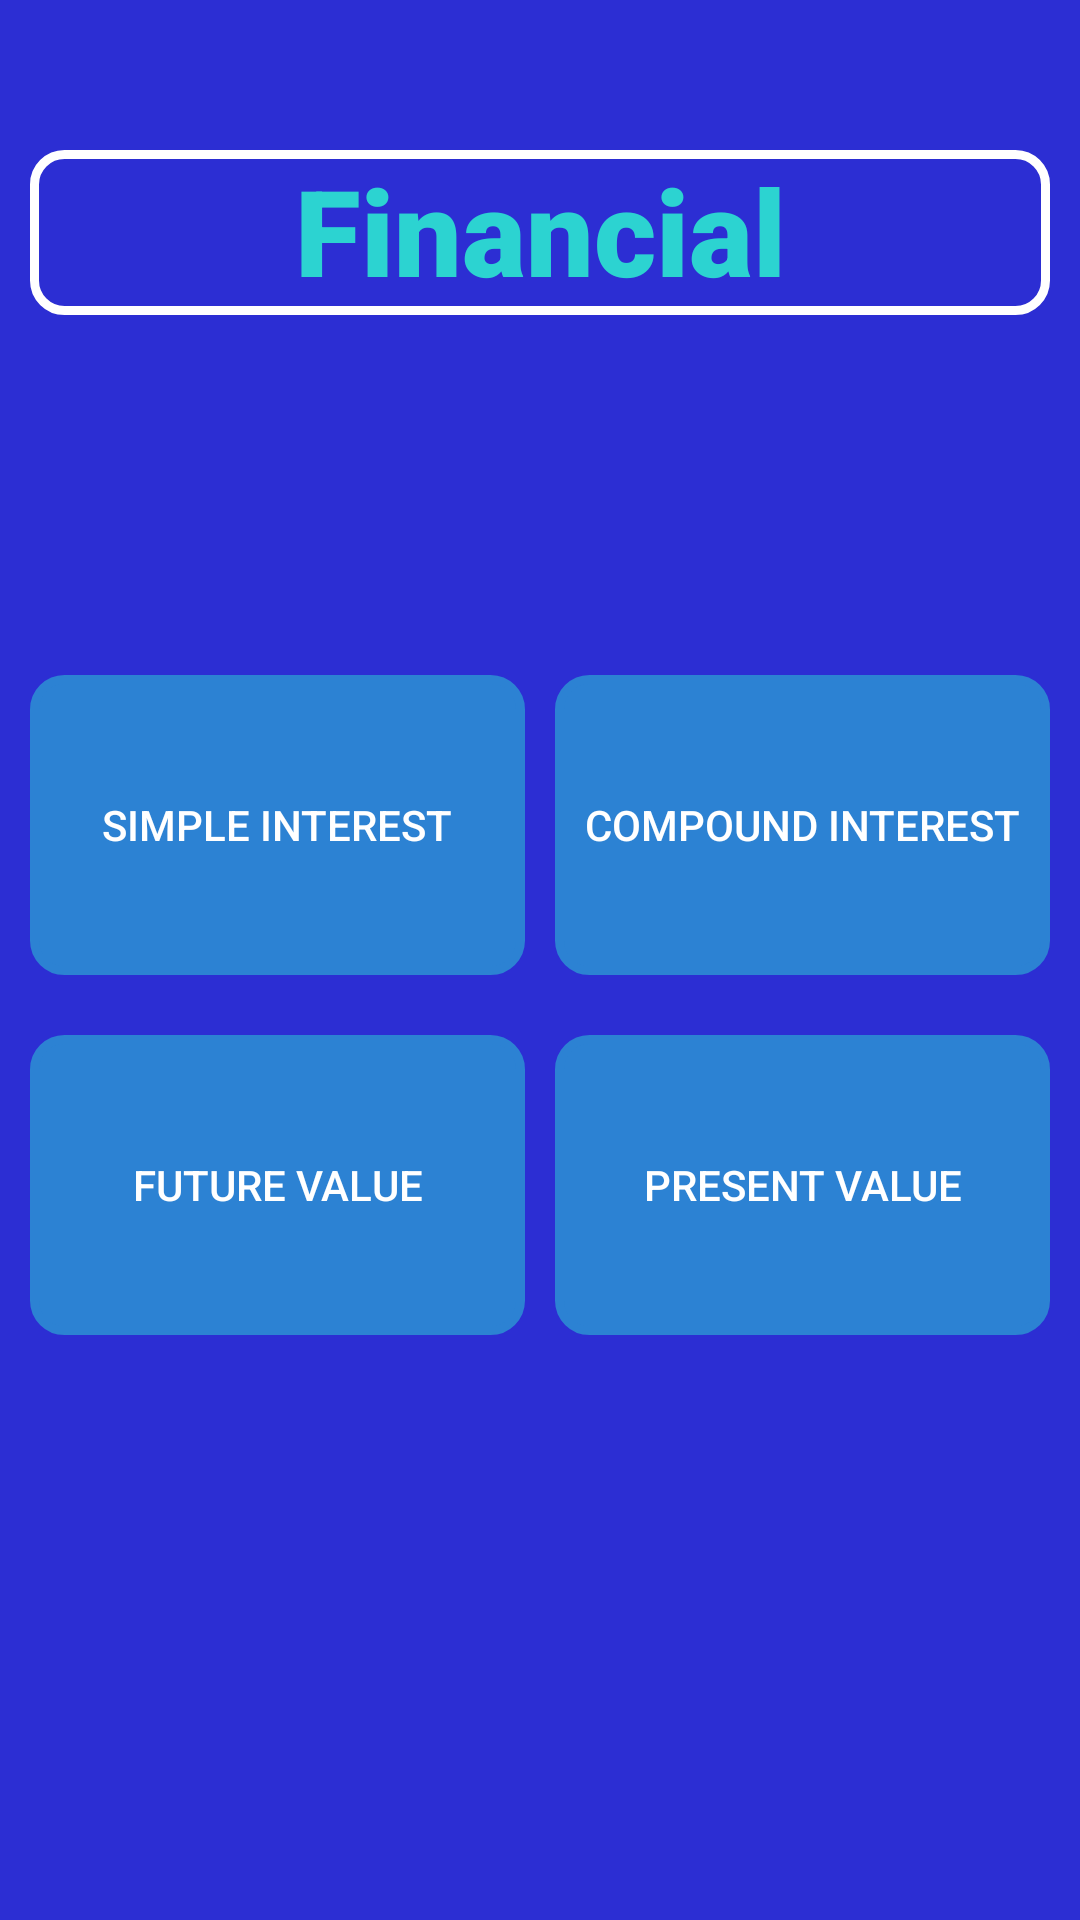

This screen was rendered from an Android layout file. Write that file and the resources it references.
<!-- AndroidManifest.xml: application theme Theme.AppCompat.NoActionBar -->
<!-- res/layout/fragment_main.xml -->
<?xml version="1.0" encoding="utf-8"?>
<LinearLayout xmlns:android="http://schemas.android.com/apk/res/android"
    xmlns:app="http://schemas.android.com/apk/res-auto"
    xmlns:tools="http://schemas.android.com/tools"
    android:layout_width="match_parent"
    android:layout_height="match_parent"
    android:orientation="vertical"
    android:paddingTop="20dp"
    android:background="@color/surfaceBlue"
    tools:context=".MainActivity">

    <LinearLayout
        android:layout_width="match_parent"
        android:layout_height="75dp"
        android:orientation="horizontal"
        android:layout_margin="10dp">

        <TextView
            android:layout_height="match_parent"
            android:layout_width="match_parent"
            android:id="@+id/title"
            android:text="@string/financial_calculator"
            android:background="@drawable/edit_text_background"
            android:layout_marginTop="20dp"
            android:textAlignment="center"
            android:fontFamily="sans-serif-black"
            android:textSize="40dp"
            android:gravity="center"
            android:textColor="@color/textGreen"/>
    </LinearLayout>

    <LinearLayout
        android:layout_width="0dp"
        android:layout_height="100dp" />


    <LinearLayout
        android:layout_width="match_parent"
        android:layout_height="100dp"
        android:layout_margin="10dp"
        android:orientation="horizontal"
        android:gravity="center">

        <Button
            android:layout_width="0dp"
            android:layout_height="match_parent"
            android:layout_weight="1"
            android:text="@string/simple_interest"
            android:background="@drawable/edit_text_background"
            android:id="@+id/simpleInterestButton"
            android:backgroundTint="@color/textRed" />

        <Button
            android:layout_width="0dp"
            android:layout_height="match_parent"
            android:text="@string/compound_interest"
            android:id="@+id/compoundInterestButton"
            android:background="@drawable/edit_text_background"
            android:layout_weight="1"
            android:layout_marginLeft="10dp"
            android:backgroundTint="@color/textRed"/>
    </LinearLayout>

    <LinearLayout
        android:layout_width="match_parent"
        android:layout_height="100dp"
        android:orientation="horizontal"
        android:layout_margin="10dp"
        android:gravity="center">

        <Button
            android:layout_width="0dp"
            android:layout_height="match_parent"
            android:layout_weight="1"
            android:text="@string/future_value"
            android:background="@drawable/edit_text_background"
            android:id="@+id/futureValueButton"
            android:backgroundTint="@color/textRed"/>

        <Button
            android:layout_width="0dp"
            android:layout_height="match_parent"
            android:layout_weight="1"
            android:text="@string/present_value"
            android:background="@drawable/edit_text_background"
            android:id="@+id/presentValueButton"
            android:layout_marginLeft="10dp"
            android:backgroundTint="@color/textRed"/>

    </LinearLayout>



    <LinearLayout
        android:layout_width="0dp"
        android:layout_height="50dp" />


</LinearLayout>
<!-- resources referenced by this layout -->
<resources>
  <color name="surfaceBlue">#2C2ED3</color>
  <color name="textGreen">#2CD3D1</color>
  <color name="textRed">#2C82D3</color>
  <!-- drawable edit_text_background (drawable) -->
  <?xml version="1.0" encoding="utf-8"?>
  <shape xmlns:android="http://schemas.android.com/apk/res/android">
      <stroke
          android:width="3dp"
          android:color="@color/white"/>
          <corners android:radius="10dp"/>
  </shape>
  <string name="compound_interest">Compound Interest</string>
  <string name="financial_calculator">Financial Calculator</string>
  <string name="future_value">Future Value</string>
  <string name="present_value">Present Value</string>
  <string name="simple_interest">Simple Interest</string>
  <color name="white">#FFFFFFFF</color>
</resources>
